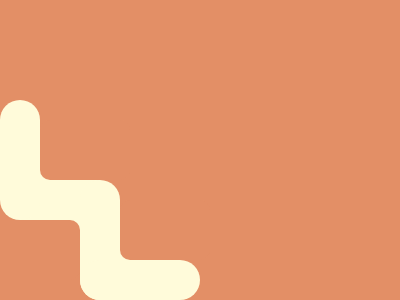

Here is a drawing made with CSS. Write the source that renders it.

<p a><p b><p b c><p d>
<style>
  *{
    margin:0;
    background:#E38F66;
    position:fixed;
  }
  [a]{
    width:80;
    height:80;
    background:#FFFBDA;
    margin:150 20;
    box-shadow:70px 60px#FFFBDA;
  }
  [b]{
    width:40;
    height:120;
    background:#FFFBDA;
    margin:100 0;
    border-radius:40px;
    box-shadow:80px 80px#FFFBDA;
  }
  [c]{
    transform:rotate(90deg);
    margin:220 120;
  }
  [d]{
    width:90;
    height:60;
    border-radius:10px;
    margin:120 40;
    box-shadow:-50px 100px#E38F66,80px 80px#E38F66;
  }
</style>
